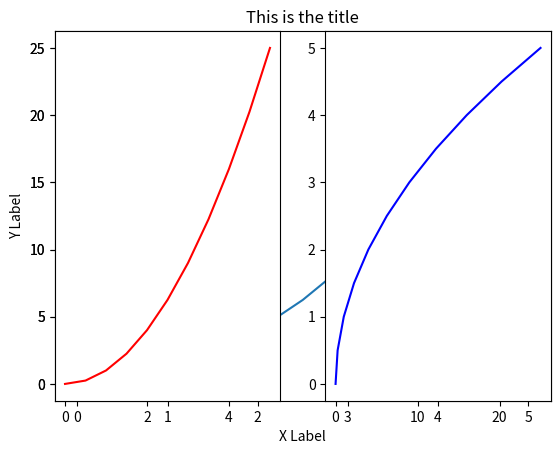
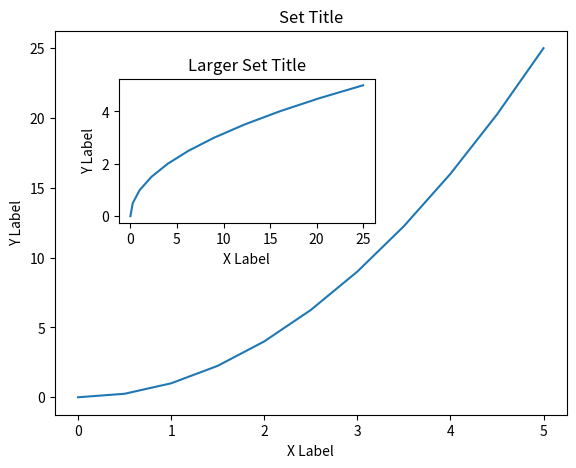

These charts were generated, in order, by the following Python code:
import numpy as np
import matplotlib.pyplot as plt

'''
matplotlib.org this is the website that you can explote the charts that is available in Matplotlib
'''
x=np.linspace(0,5,11)
y=x**2

# functional method

plt.plot(x,y)
plt.xlabel('X Label')
plt.ylabel('Y Label')
plt.title('This is the title')


'''creating multi-plot'''

plt.subplot(1,2,1) #num of rows, num of columns, and number of plot number
plt.plot(x,y,'r')
plt.subplot(1,2,2) # this is the second graph that we will run
plt.plot(y,x,'b')
#plt.show()



'''Object orientagted method- create a figure that is empty and then you pass in the values.'''

fig=plt.figure()
axes1=fig.add_axes([0.1,0.1,0.8,0.8,]) # left of the axes, bottom of the axes, and width and height
axes2=fig.add_axes([0.2,0.5,0.4,0.3]) # the percentage of the things that from the bottom left corner

axes1.plot(x,y)
axes2.plot(y,x)
axes1.set_xlabel('X Label')
axes1.set_ylabel('Y Label')
axes1.set_title('Set Title')
axes2.set_xlabel('X Label')
axes2.set_ylabel('Y Label')
axes2.set_title('Larger Set Title')
plt.show()

